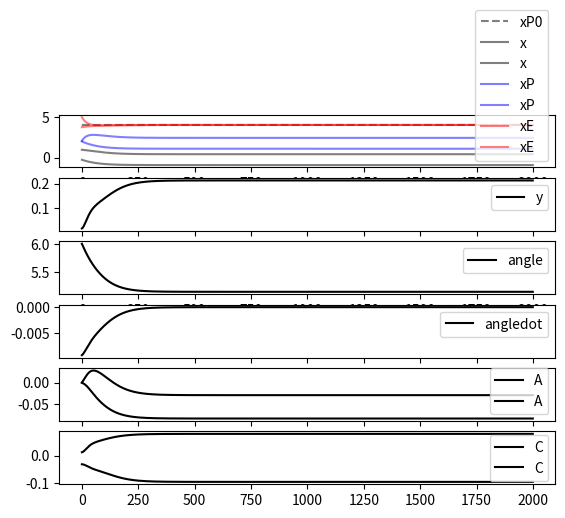

This figure's Python source:
"""
homeostasis example according to playfulmachines, ca. pgs. 65-67. The numbers of the formulas in the comments correspond to the formulas in the book.
control timesteps (i.e. 2000) with --numsteps 2000
control mode with --mode animate|none to have a animation of the pendulum
control disturbance at 950 timesteps with --disturbance true|false
control disturbance_noise with --disturbance_noise 0.01
"""

import argparse
import numpy as np
import matplotlib.pyplot as plt
import matplotlib.animation as animation

# global variable 
x_ = 0
line = 0


def animate(i):
    global x_
    line_x = np.zeros(2)
    line_y = np.zeros(2)
    numsteps = x_.shape[0]
    line_x[1] = x_.reshape(numsteps, -1)[i][0]
    line_y[1] = x_.reshape(numsteps, -1)[i][1]
    line.set_data(line_x, line_y)
    return line, 


def init():
    line.set_data([], [])
    return line,

def main(args):
    global x_, line
    ndim_s = 2
    ndim_m = 1

    numsteps = args.numsteps
    mode = args.mode
    disturbance = args.disturbance
    disturbance_noise = args.disturbance_noise

    # system
    angle = np.random.uniform(- np.pi/8.0, + np.pi/8.0, size=(1,1)) # start ~ 90 deg to the right
    angleSpeed = np.ones_like(angle) * 0.0
    l = 1.5
    g = -0.01
    friction = 0.99
    motorTorque = 0.02

    # brain
    x = np.zeros((ndim_s, 1))
    xPred = np.zeros_like(x)
    xError = np.zeros_like(x)
    y = np.zeros((ndim_m, 1))

    A = np.zeros([ndim_s, ndim_m])
    b = np.zeros_like(x)

    C = np.random.uniform(-1e-1, 1e-1, size=(ndim_m, ndim_s))
    h = np.random.uniform(-1e-3, 1e-3, size=y.shape) # ones_like(y) * 0.1

    epsA = 0.05
    epsC = 0.15
    # global angle, angleSpeed, A, C, h, b, y

    # initialize logging variables
    x_ = np.zeros((numsteps,) + x.shape)
    xPred_ = np.zeros((numsteps,) + xPred.shape)
    xError_ = np.zeros((numsteps,) + xError.shape)
    y_ = np.zeros((numsteps,) + y.shape)
    A_ = np.zeros((numsteps,1) + A.shape)
    C_ = np.zeros((numsteps,1) + C.shape)
    angle_ = np.zeros((numsteps,) + angle.shape)
    angleSpeed_ = np.zeros((numsteps,) + angleSpeed.shape)
    


    for i in range(numsteps):

        # new measurement
        x = np.array([[np.sin(angle[0,0])], [np.cos(angle[0,0])]]) # ,[2,1])
        # print("x:", x)

	# calculate prediction error
        xError = x - xPred
        # print("xError: ", xError)

        # Train Model
        dA = epsA * xError * y # formula 4.5
        A += dA
        db = epsA * xError # formula 4.6
        b += db

	    # calculate norm from A for logging
        # Anorm = np.linalg.norm(A, 2)
        
        # print("|A| = %f, |dA| = %f" % (Anorm, np.linalg.norm(dA, 2)))
        # print("|b| = %f, |db| = %f" % (np.linalg.norm(b, 2), np.linalg.norm(db, 2)))

        # Train Controller
        z = np.dot(C, x) + h # formula 4.9+ this formula has some strange notion in the book which is a bit confusing. On page 81, this easy form of the formula is presented again.
        # print("z:", z, z.shape)

        g_z = 1 - np.power(np.tanh(z),2) # formula 4.9+
        # print("g_z:", g_z, g_z.shape)

        eta = np.dot(A.T, xError) * g_z # formula 4.9
   
        # print("eta.shape", eta.shape)

        dC = epsC * np.dot(eta , x.T) # formula 4.7
        dh = epsC * eta # formula 4.8

        # print("dC.shape", dC.shape)
        # dC = np.zeros_like(C)
        # dh = np.zeros_like(h)

        C += dC
        h += dh

        # Cnorm = np.linalg.norm(C, 2)

        # #    print("A b C h:", A, b, C, h)

        # Controler
        y = np.tanh(np.dot(C, x) + h) # formula 4.3
        # print("y:", y)
    
        # Feed forward model
        # predict next sensor state
        xPred = np.dot(A, y) + b

        # angleSpeed += motorTorque * y[0][0]
        angleSpeed = motorTorque * y

        # friction
        angleSpeed *= friction

        # # gravity
        angleSpeed += np.cos(angle) * g
        
        # add disturbance after 1000 timesteps
        if(i % 1000 > 950 and disturbance):
            angleSpeed += 0.1

        if(disturbance_noise>0):
            angleSpeed += np.random.standard_normal(1) * disturbance_noise

        # calculate new position
        angle += angleSpeed

        if(angle > 2.0 * np.pi):
            angle -= 2.0 * np.pi
        if(angle < 0.0):
            angle += 2.0 * np.pi
        #angle = angleSpeed


        # logging
        x_[i] = x
        xPred_[i] = xPred
        xError_[i] = xError
        A_[i] = A
        C_[i] = C
        y_[i] = y
        angle_[i] = angle
        angleSpeed_[i] = angleSpeed

    # print("x_.shape", x_.shape)
    

    plt.figure()
    plt.subplot(611)
    plt.plot([4]*2000,  "k--", alpha=0.5, label = "xP0")
    plt.plot(x_.reshape((numsteps, -1)), "k-", alpha=0.5, label="x")
    plt.plot(xPred_.reshape((numsteps, -1)) + 2, "b-", alpha=0.5, label="xP")
    plt.plot(xError_.reshape((numsteps, -1)) + 4, "r-", alpha=0.5, label="xE")
    plt.legend()
    plt.subplot(612)
    plt.plot(y_.reshape((numsteps, -1)), "k-", label="y")
    plt.legend()
    plt.subplot(613)
    plt.plot(angle_.reshape((numsteps, -1)), "k-", label="angle")
    plt.legend()
    plt.subplot(614)
    plt.plot(angleSpeed_.reshape((numsteps, -1)), "k-", label="angledot")
    plt.legend()
    plt.subplot(615)
    plt.plot(A_.reshape((numsteps, -1)), "k-", label="A")
    plt.legend()
    plt.subplot(616)
    plt.plot(C_.reshape((numsteps, -1)), "k-", label="C")
    plt.legend()

    if(mode == "animate"):
        # animate the pendulum
        fig = plt.figure(figsize=(8, 8))
        ax = plt.axes(xlim=(-2, 2), ylim=(-2, 2))
        line, = ax.plot([], [], lw=2)
        anim = animation.FuncAnimation(fig, animate, init_func=init, frames=numsteps, interval=20, blit=True)
    
    plt.show()



if __name__ == "__main__":
    parser = argparse.ArgumentParser()
    parser.add_argument("-ns", "--numsteps", type=int, default=2000)
    parser.add_argument("-m", "--mode", type=str, default = "none")
    parser.add_argument("-d", "--disturbance", type=bool, default = False)
    parser.add_argument("-dn", "--disturbance_noise", type=float, default=0.0)
    args = parser.parse_args()
    main(args)
